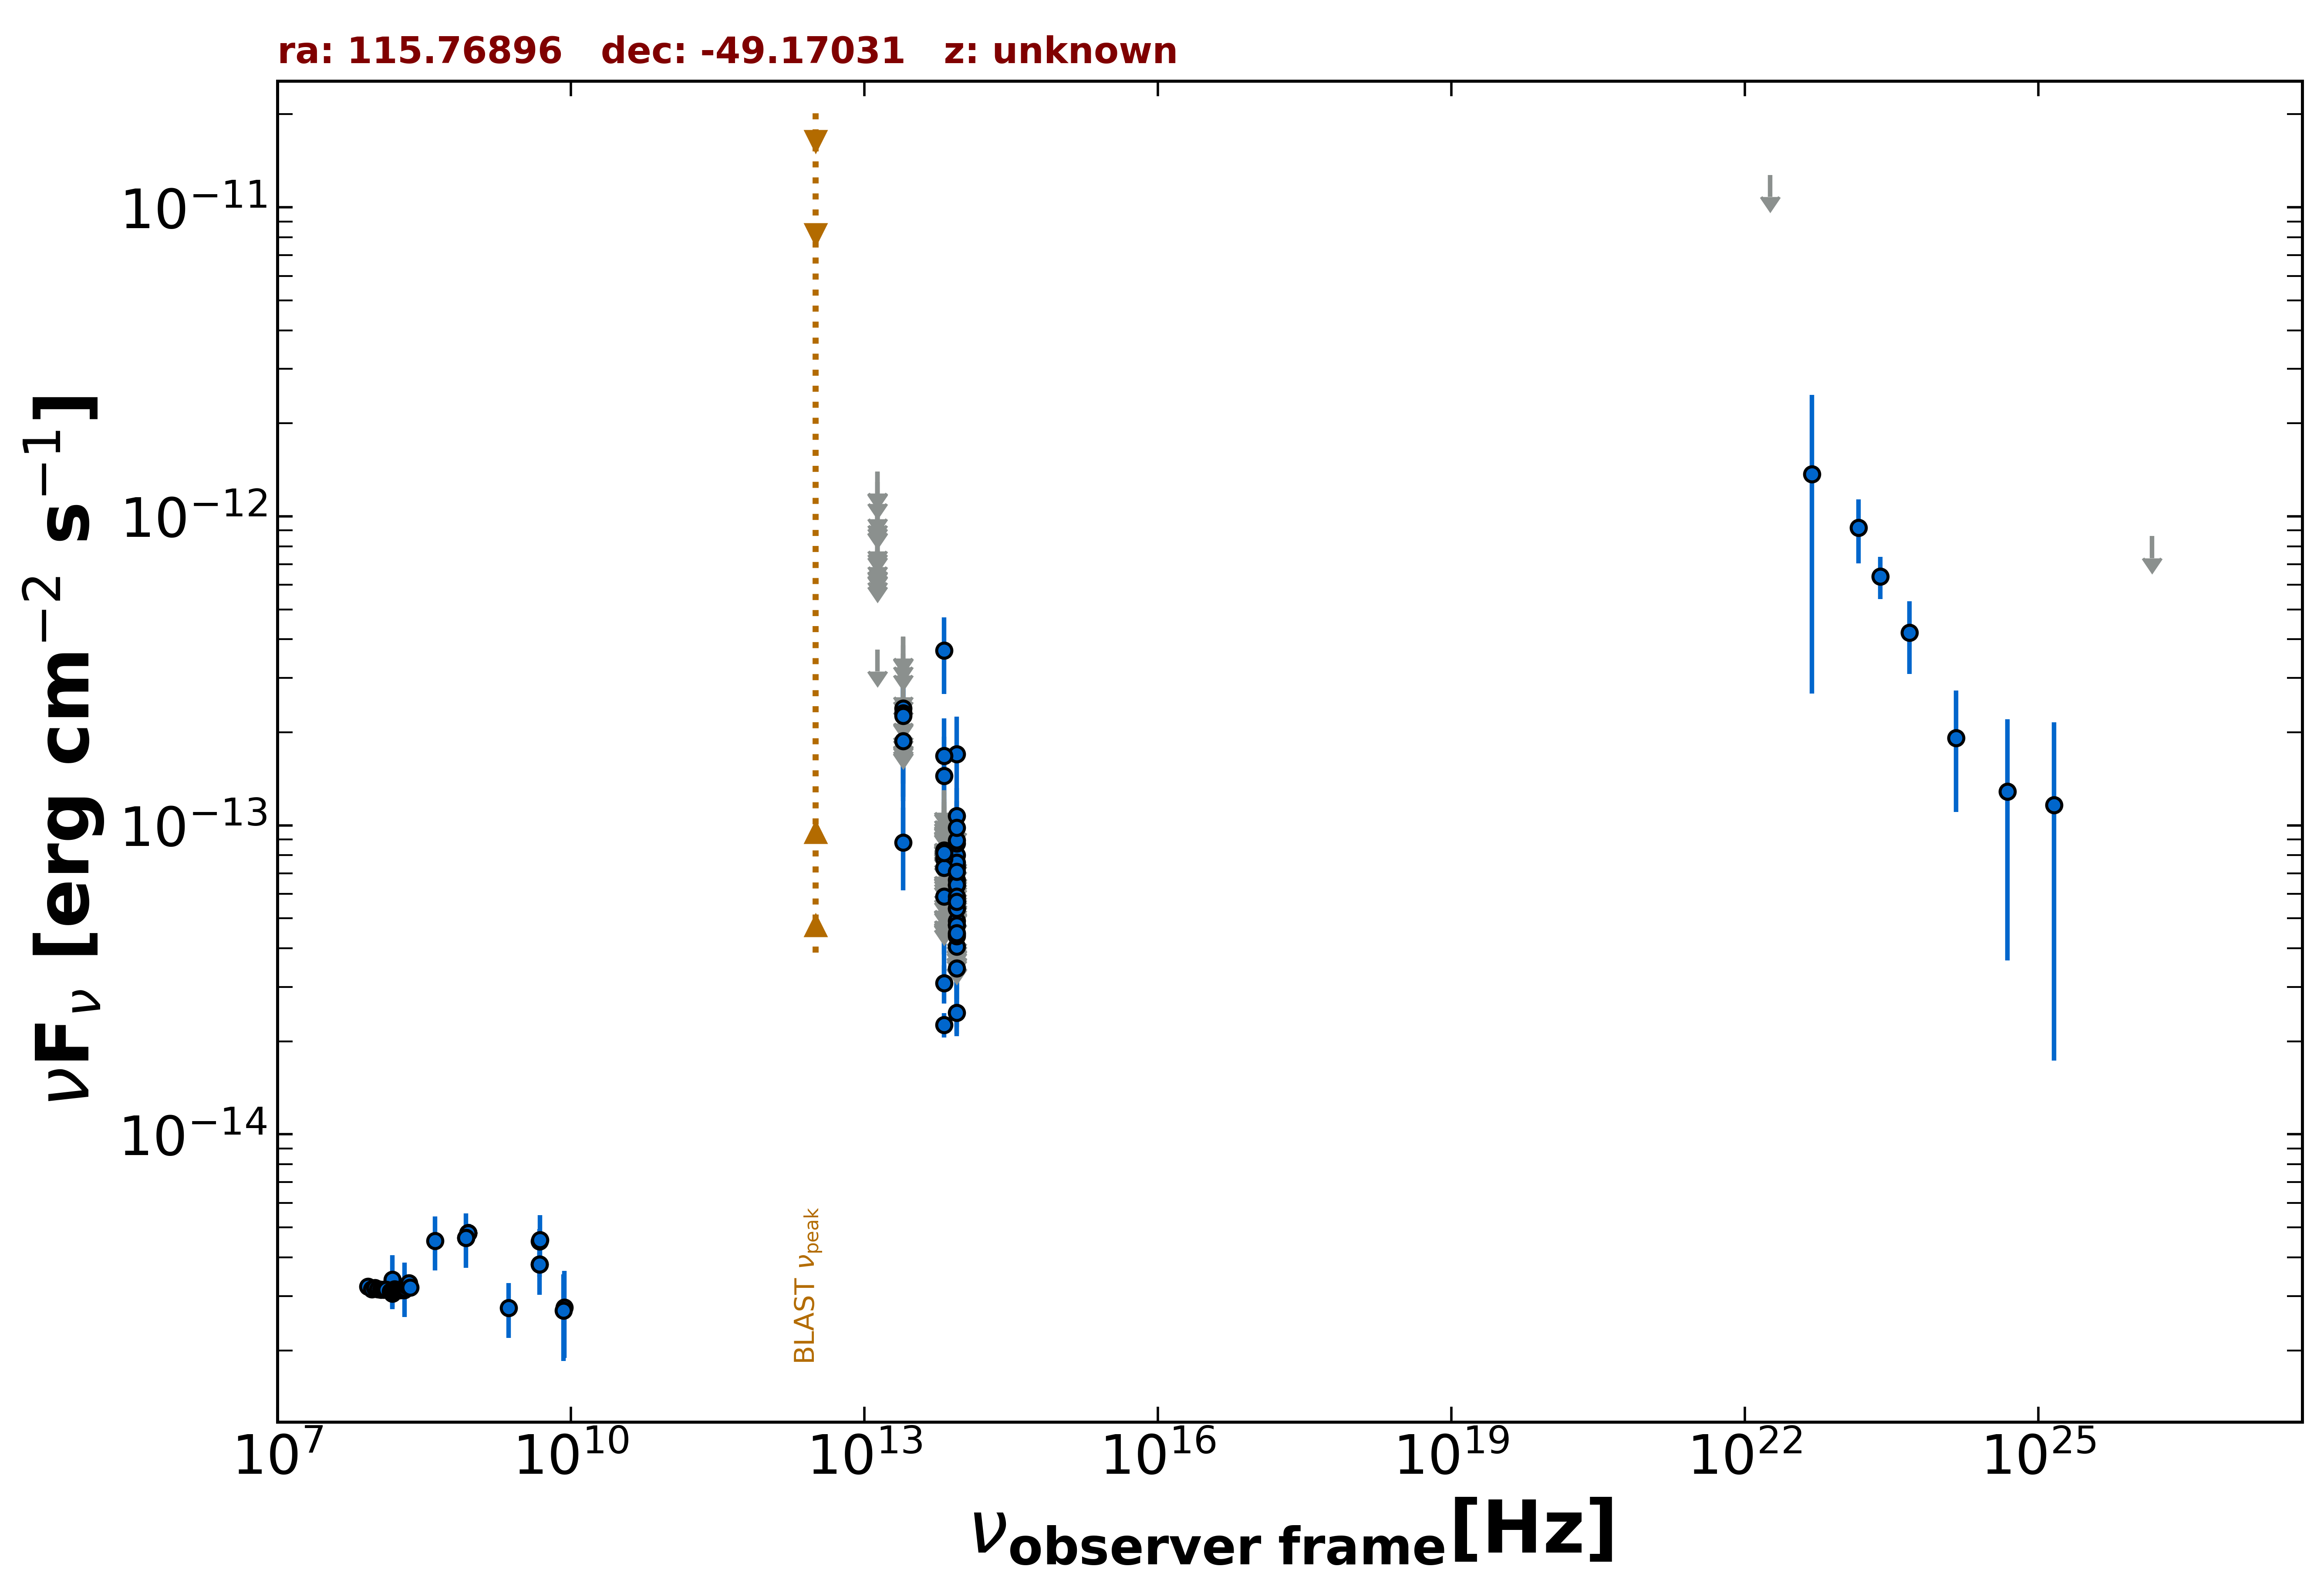

Source data for this figure (header and first rows):
freq., flux, err_flux, MJD_start, MJD_end, flag, catalog, reference
8.870e+08, 4.800e-15, 3.405e-16, 55000, 55000, , RACS, Hale et al. 2021  PASA  38  e058
8.870e+08, 4.800e-15, 3.405e-16, 55000, 55000, , RACS, Hale et al. 2021  PASA  38  e058
8.870e+08, 4.800e-15, 3.405e-16, 55000, 55000, , RACS, Hale et al. 2021  PASA  38  e058
8.870e+08, 4.800e-15, 3.405e-16, 55000, 55000, , RACS, Hale et al. 2021  PASA  38  e058
8.430e+08, 4.630e-15, 1.390e-16, 55000, 55000, , SUMSS, Manch et al. 2003  MNRAS  342  1117
1.500e+08, 3.055e-15, 3.055e-16, 55000, 55000, , TGSS150, Intema et al. 2017  A&A  598  A781
4.800e+09, 3.792e-15, 3.360e-16, 55000, 55000, , ATPMN, McConnell et al. 2012  MNRAS  422  1527
8.600e+09, 2.752e-15, 8.600e-16, 55000, 55000, , ATPMN, McConnell et al. 2012  MNRAS  422  1527
4.800e+09, 4.512e-15, 4.320e-16, 55000, 55000, , PMN, Griffith et al. 1993-1996  VizieR  VIII/…
8.817e+13, 2.478e-14, 1.425e-15, 55000, 55000, , UNWISE, Schlafly et al. 2019  ApJS  240  30
6.517e+13, 2.261e-14, 2.055e-15, 55000, 55000, , UNWISE, Schlafly et al. 2019  ApJS  240  30
8.817e+13, 3.449e-14, 3.180e-15, 55000, 55000, , WISE, Wright et al. 2010  AJ  140  1868
6.517e+13, 3.089e-14, 4.395e-15, 55000, 55000, , WISE, Wright et al. 2010  AJ  140  1868
2.498e+13, 8.789e-14, 2.628e-14, 55000, 55000, , WISE, Wright et al. 2010  AJ  140  1868
1.363e+13, 3.701e-13, 0.000e+00, 55000, 55000, UL, WISE, Wright et al. 2010  AJ  140  1868
8.817e+13, 1.698e-13, 5.475e-14, 58800, 58800, , NEOWISE, Mainzer et al. 2014  ApJ  792  30
6.517e+13, 1.095e-13, 0.000e+00, 58800, 58800, UL, NEOWISE, Mainzer et al. 2014  ApJ  792  30
8.817e+13, 8.010e-14, 2.106e-14, 56979, 56979, , NEOWISE, Mainzer et al. 2014  ApJ  792  30
6.517e+13, 1.444e-13, 4.905e-14, 56979, 56979, , NEOWISE, Mainzer et al. 2014  ApJ  792  30
8.817e+13, 7.346e-14, 2.246e-14, 59894, 59894, , NEOWISE, Mainzer et al. 2014  ApJ  792  30
6.517e+13, 1.189e-13, 0.000e+00, 59894, 59894, UL, NEOWISE, Mainzer et al. 2014  ApJ  792  30
8.817e+13, 6.247e-14, 0.000e+00, 59166, 59166, UL, NEOWISE, Mainzer et al. 2014  ApJ  792  30
6.517e+13, 3.680e-13, 1.022e-13, 59166, 59166, , NEOWISE, Mainzer et al. 2014  ApJ  792  30
8.817e+13, 7.580e-14, 2.114e-14, 57505, 57505, , NEOWISE, Mainzer et al. 2014  ApJ  792  30
6.517e+13, 6.232e-14, 0.000e+00, 57505, 57505, UL, NEOWISE, Mainzer et al. 2014  ApJ  792  30
8.817e+13, 6.410e-14, 2.121e-14, 59530, 59530, , NEOWISE, Mainzer et al. 2014  ApJ  792  30
6.517e+13, 1.676e-13, 5.450e-14, 59530, 59530, , NEOWISE, Mainzer et al. 2014  ApJ  792  30
8.817e+13, 4.286e-14, 0.000e+00, 55321, 55321, UL, WISEME, Wright et al. 2010  AJ  140  1868
6.517e+13, 7.810e-14, 2.690e-14, 55321, 55321, , WISEME, Wright et al. 2010  AJ  140  1868
2.498e+13, 2.114e-13, 0.000e+00, 55321, 55321, UL, WISEME, Wright et al. 2010  AJ  140  1868
1.363e+13, 8.645e-13, 0.000e+00, 55321, 55321, UL, WISEME, Wright et al. 2010  AJ  140  1868
8.817e+13, 7.272e-14, 0.000e+00, 55321, 55321, UL, WISEME, Wright et al. 2010  AJ  140  1868
6.517e+13, 8.044e-14, 0.000e+00, 55321, 55321, UL, WISEME, Wright et al. 2010  AJ  140  1868
2.498e+13, 3.062e-13, 0.000e+00, 55321, 55321, UL, WISEME, Wright et al. 2010  AJ  140  1868
1.363e+13, 1.041e-12, 0.000e+00, 55321, 55321, UL, WISEME, Wright et al. 2010  AJ  140  1868
8.817e+13, 6.380e-14, 0.000e+00, 55321, 55321, UL, WISEME, Wright et al. 2010  AJ  140  1868
6.517e+13, 1.004e-13, 0.000e+00, 55321, 55321, UL, WISEME, Wright et al. 2010  AJ  140  1868
2.498e+13, 2.091e-13, 0.000e+00, 55321, 55321, UL, WISEME, Wright et al. 2010  AJ  140  1868
1.363e+13, 1.293e-12, 0.000e+00, 55321, 55321, UL, WISEME, Wright et al. 2010  AJ  140  1868
8.817e+13, 6.475e-14, 0.000e+00, 55321, 55321, UL, WISEME, Wright et al. 2010  AJ  140  1868
6.517e+13, 5.673e-14, 0.000e+00, 55321, 55321, UL, WISEME, Wright et al. 2010  AJ  140  1868
1.363e+13, 7.502e-13, 0.000e+00, 55321, 55321, UL, WISEME, Wright et al. 2010  AJ  140  1868
8.817e+13, 7.035e-14, 0.000e+00, 55321, 55321, UL, WISEME, Wright et al. 2010  AJ  140  1868
6.517e+13, 8.307e-14, 2.878e-14, 55321, 55321, , WISEME, Wright et al. 2010  AJ  140  1868
2.498e+13, 3.600e-13, 0.000e+00, 55321, 55321, UL, WISEME, Wright et al. 2010  AJ  140  1868
1.363e+13, 1.069e-12, 0.000e+00, 55321, 55321, UL, WISEME, Wright et al. 2010  AJ  140  1868
8.817e+13, 4.048e-14, 1.968e-14, 55321, 55321, , WISEME, Wright et al. 2010  AJ  140  1868
6.517e+13, 6.623e-14, 0.000e+00, 55321, 55321, UL, WISEME, Wright et al. 2010  AJ  140  1868
2.498e+13, 2.214e-13, 0.000e+00, 55321, 55321, UL, WISEME, Wright et al. 2010  AJ  140  1868
1.363e+13, 8.075e-13, 0.000e+00, 55321, 55321, UL, WISEME, Wright et al. 2010  AJ  140  1868
8.817e+13, 6.127e-14, 0.000e+00, 55512, 55512, UL, WISEME, Wright et al. 2010  AJ  140  1868
6.517e+13, 1.124e-13, 0.000e+00, 55512, 55512, UL, WISEME, Wright et al. 2010  AJ  140  1868
8.817e+13, 4.052e-14, 0.000e+00, 55514, 55514, UL, WISEME, Wright et al. 2010  AJ  140  1868
6.517e+13, 6.113e-14, 0.000e+00, 55514, 55514, UL, WISEME, Wright et al. 2010  AJ  140  1868
8.817e+13, 4.752e-14, 0.000e+00, 55513, 55513, UL, WISEME, Wright et al. 2010  AJ  140  1868
6.517e+13, 5.658e-14, 0.000e+00, 55513, 55513, UL, WISEME, Wright et al. 2010  AJ  140  1868
8.817e+13, 6.638e-14, 0.000e+00, 55513, 55513, UL, WISEME, Wright et al. 2010  AJ  140  1868
6.517e+13, 1.005e-13, 0.000e+00, 55513, 55513, UL, WISEME, Wright et al. 2010  AJ  140  1868
8.817e+13, 7.857e-14, 0.000e+00, 55513, 55513, UL, WISEME, Wright et al. 2010  AJ  140  1868
6.517e+13, 7.289e-14, 3.468e-14, 55513, 55513, , WISEME, Wright et al. 2010  AJ  140  1868
... 154 more rows
